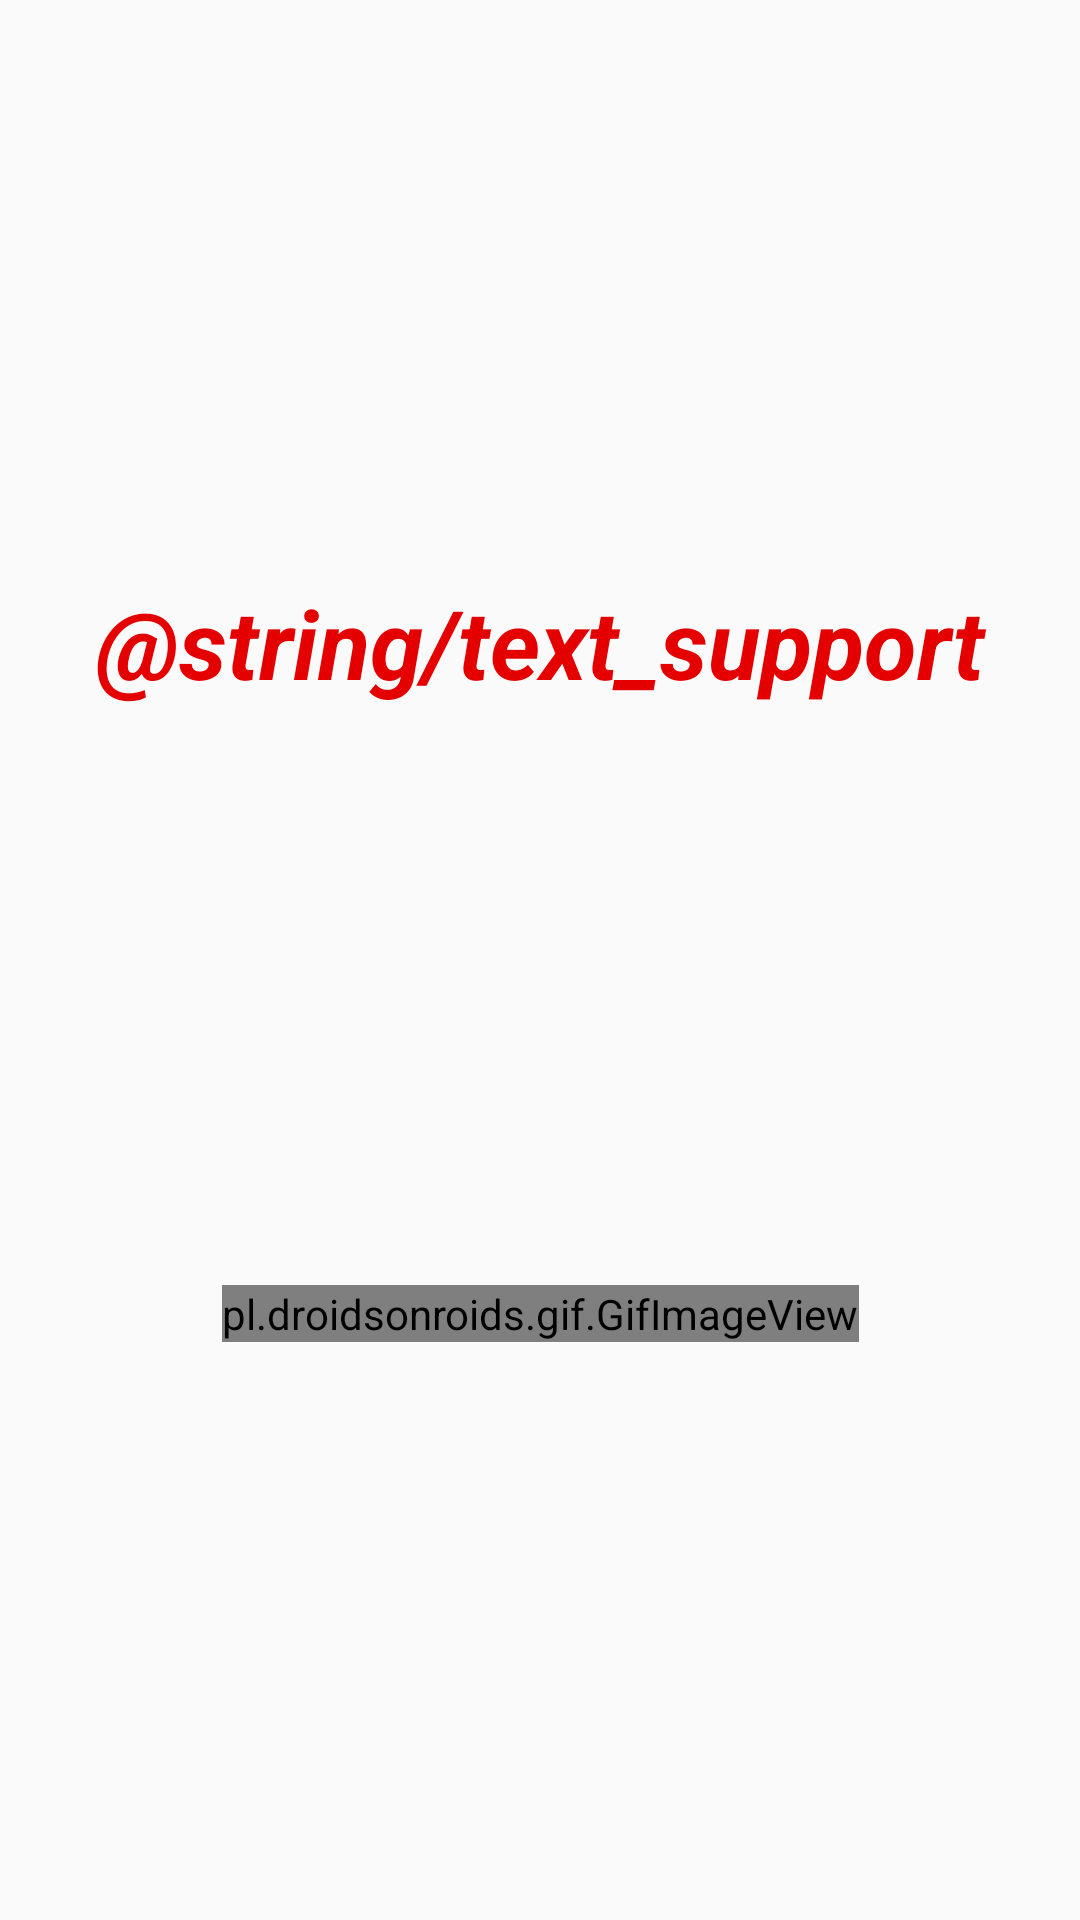

Layout XML and referenced resources for this Android screen:
<!-- AndroidManifest.xml: application theme AppTheme -->
<!-- res/layout/fragment_help_and_support.xml -->
<?xml version="1.0" encoding="utf-8"?>
<layout xmlns:android="http://schemas.android.com/apk/res/android"
    xmlns:app="http://schemas.android.com/apk/res-auto"
    xmlns:tools="http://schemas.android.com/tools"
    tools:context=".fragment.HelpAndSupportFragment">

    <androidx.constraintlayout.widget.ConstraintLayout
        android:id="@+id/paymentConstraintLayout"
        android:layout_width="match_parent"
        android:layout_height="match_parent"
        android:fillViewport="true">

        <TextView
            android:id="@+id/helpAndSupportText"
            style="@style/HeaderTheme"
            android:layout_width="match_parent"
            android:layout_height="wrap_content"
            android:gravity="center_horizontal"
            android:text="@string/text_support"
            app:layout_constraintBottom_toTopOf="@+id/customerSupportGIV"
            app:layout_constraintEnd_toEndOf="parent"
            app:layout_constraintStart_toStartOf="parent"
            app:layout_constraintTop_toTopOf="parent" />

        <pl.droidsonroids.gif.GifImageView
            android:id="@+id/customerSupportGIV"
            android:layout_width="wrap_content"
            android:layout_height="wrap_content"
            android:layout_marginStart="@dimen/horizontal_margin"
            android:layout_marginEnd="@dimen/horizontal_margin"
            android:scaleType="fitCenter"
            android:src="@drawable/customer_support"
            app:layout_constraintBottom_toBottomOf="parent"
            app:layout_constraintEnd_toEndOf="parent"
            app:layout_constraintStart_toStartOf="parent"
            app:layout_constraintTop_toBottomOf="@+id/helpAndSupportText" />

    </androidx.constraintlayout.widget.ConstraintLayout>
</layout>
<!-- resources referenced by this layout -->
<resources>
  <dimen name="horizontal_margin">8dp</dimen>
  <style name="HeaderTheme">
          <item name="android:textStyle">bold|italic</item>
          <item name="android:textColor">@color/appRed</item>
          <item name="android:textSize">32sp</item>
      </style>
  <style name="AppTheme" parent="Theme.AppCompat.Light.DarkActionBar">
          
          <item name="colorPrimary">@color/appRed</item>
          <item name="colorPrimaryDark">@color/appDarkRed</item>
          <item name="colorAccent">@color/colorAccent</item>
      </style>
  <color name="appRed">#E50000</color>
  <color name="appDarkRed">#AC0000</color>
  <color name="colorAccent">#D81B60</color>
</resources>
